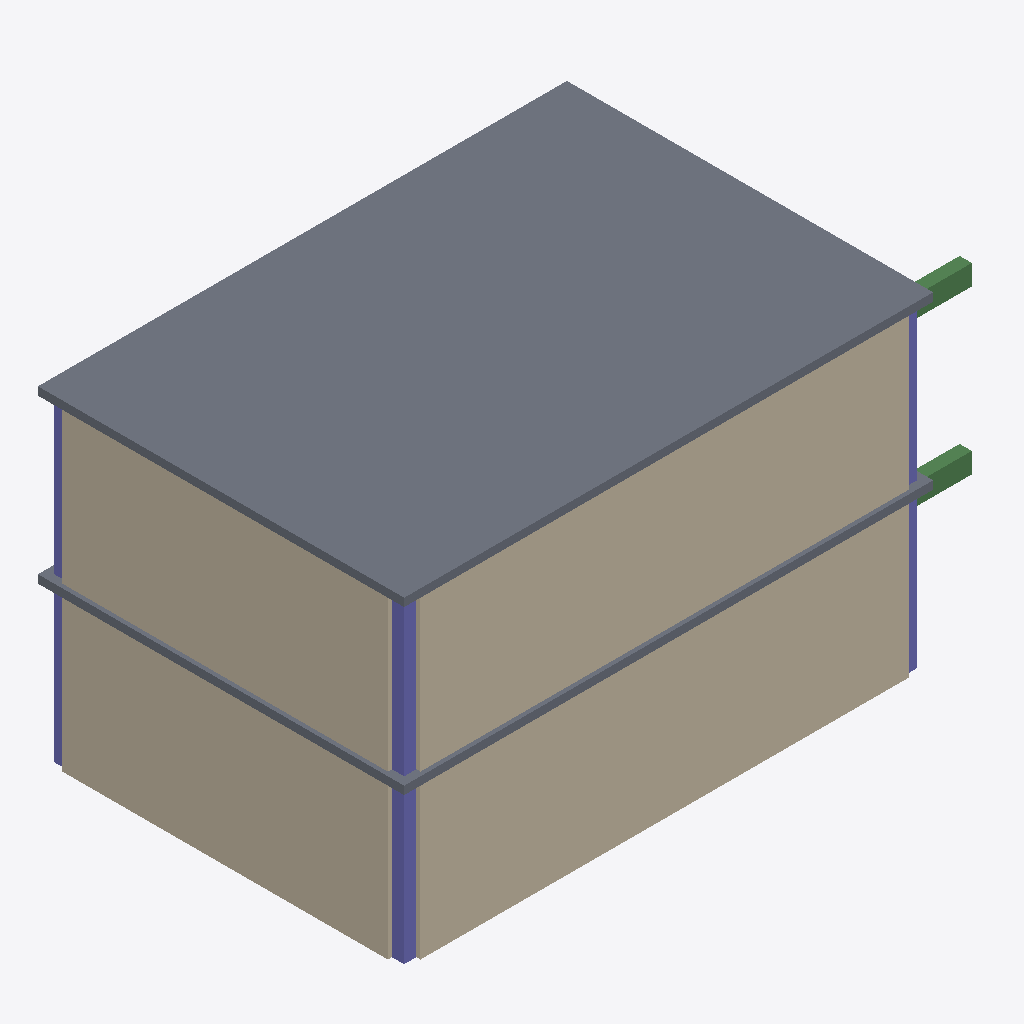
Isometric view of an IFC building model (IFC-SPF (STEP), schema IFC4, length unit metre), seen from the south-west, elements coloured by IFC class: 6 columns (violet), 4 walls (beige), 2 slabs (grey), 2 beams (green).
Extent 14.3 m × 9.0 m × 8.0 m (x, y, z). Storeys (2): 1F at 0.00 m; 2F at 4.00 m. Elements (42): 16 IfcBeam, 12 IfcColumn, 8 IfcWall, 4 IfcDuctSegment, 2 IfcSlab.

HEADER;
FILE_DESCRIPTION(('ViewDefinition[DesignTransferView]'),'2;1');
FILE_NAME('/dev/null','2026-01-01T00:00:00+00:00',(''),(''),'IfcOpenShell 0.8.5','IfcOpenShell 0.8.5','Nobody');
FILE_SCHEMA(('IFC4'));
ENDSEC;
DATA;
#1=IFCPROJECT('2c289vzw51o8936TkHZUQh',$,'BuildTwin Sample',$,$,$,$,(#10),#5);
#12=IFCSITE('3$Ut4QiVv4FBxhRBPmBV4j',$,'Site',$,$,$,$,$,$,$,$,$,$,$);
#13=IFCBUILDING('1hkQlP6rHCM9iiTmSdhl0c',$,'Building',$,$,$,$,$,$,$,$,$);
#16=IFCBUILDINGSTOREY('1KDvq7ELLBSOSbuebL_g72',$,'1F',$,$,#22,$,$,$,0.0);
#444=IFCBUILDINGSTOREY('2sA2NDIZrB4O6hptTf4VR6',$,'2F',$,$,#449,$,$,$,4.0);
#731=IFCSLAB('1nfECvWaX7zAqjsxl3Zu4l',$,'S2',$,$,#736,#747,$,$);
#324=IFCWALL('15e_$4GoP4pPvNGLz7FlJE',$,'W1-S',$,$,#329,#340,$,$);
#751=IFCWALL('14FLurAlz4j8kug9eLUoKF',$,'W2-S',$,$,#756,#767,$,$);
#791=IFCWALL('31UWj$gyr4kwig1tKoP0NV',$,'W2-W',$,$,#796,#807,$,$);
#364=IFCWALL('2vJEXIlvbEPBfaw$50Xh18',$,'W1-W',$,$,#369,#380,$,$);
#304=IFCSLAB('31J_7iRKnCK8u0cm5mnE6n',$,'S1',$,$,#309,#320,$,$);
#450=IFCCOLUMN('3R4I8xcrn5Vxe9XgJ1UJVF',$,'C2-11',$,$,#456,#467,$,$);
#23=IFCCOLUMN('05IWCBkgTBg9LoGDDXvbpo',$,'C1-11',$,$,#29,#40,$,$);
#711=IFCBEAM('0SRat9Lhr1ehfxW3hUYhyI',$,'BC2',$,$,#716,#727,$,$);
#284=IFCBEAM('0eb42JP8n18x5N3FLDU8cO',$,'BC1',$,$,#289,#300,$,$);
#104=IFCCOLUMN('2BPo4ICcrBBgW7C72p1J60',$,'C1-31',$,$,#109,#120,$,$);
#531=IFCCOLUMN('2$ysQIX9v7hAtJMiWuFR2Q',$,'C2-31',$,$,#536,#547,$,$);
#44=IFCCOLUMN('06Hqjjs7zBE9j$Vl0X2G7g',$,'C1-12',$,$,#49,#60,$,$);
#471=IFCCOLUMN('0IG0fG059B0f3y81CgAKsi',$,'C2-12',$,$,#476,#487,$,$);
ENDSEC;
